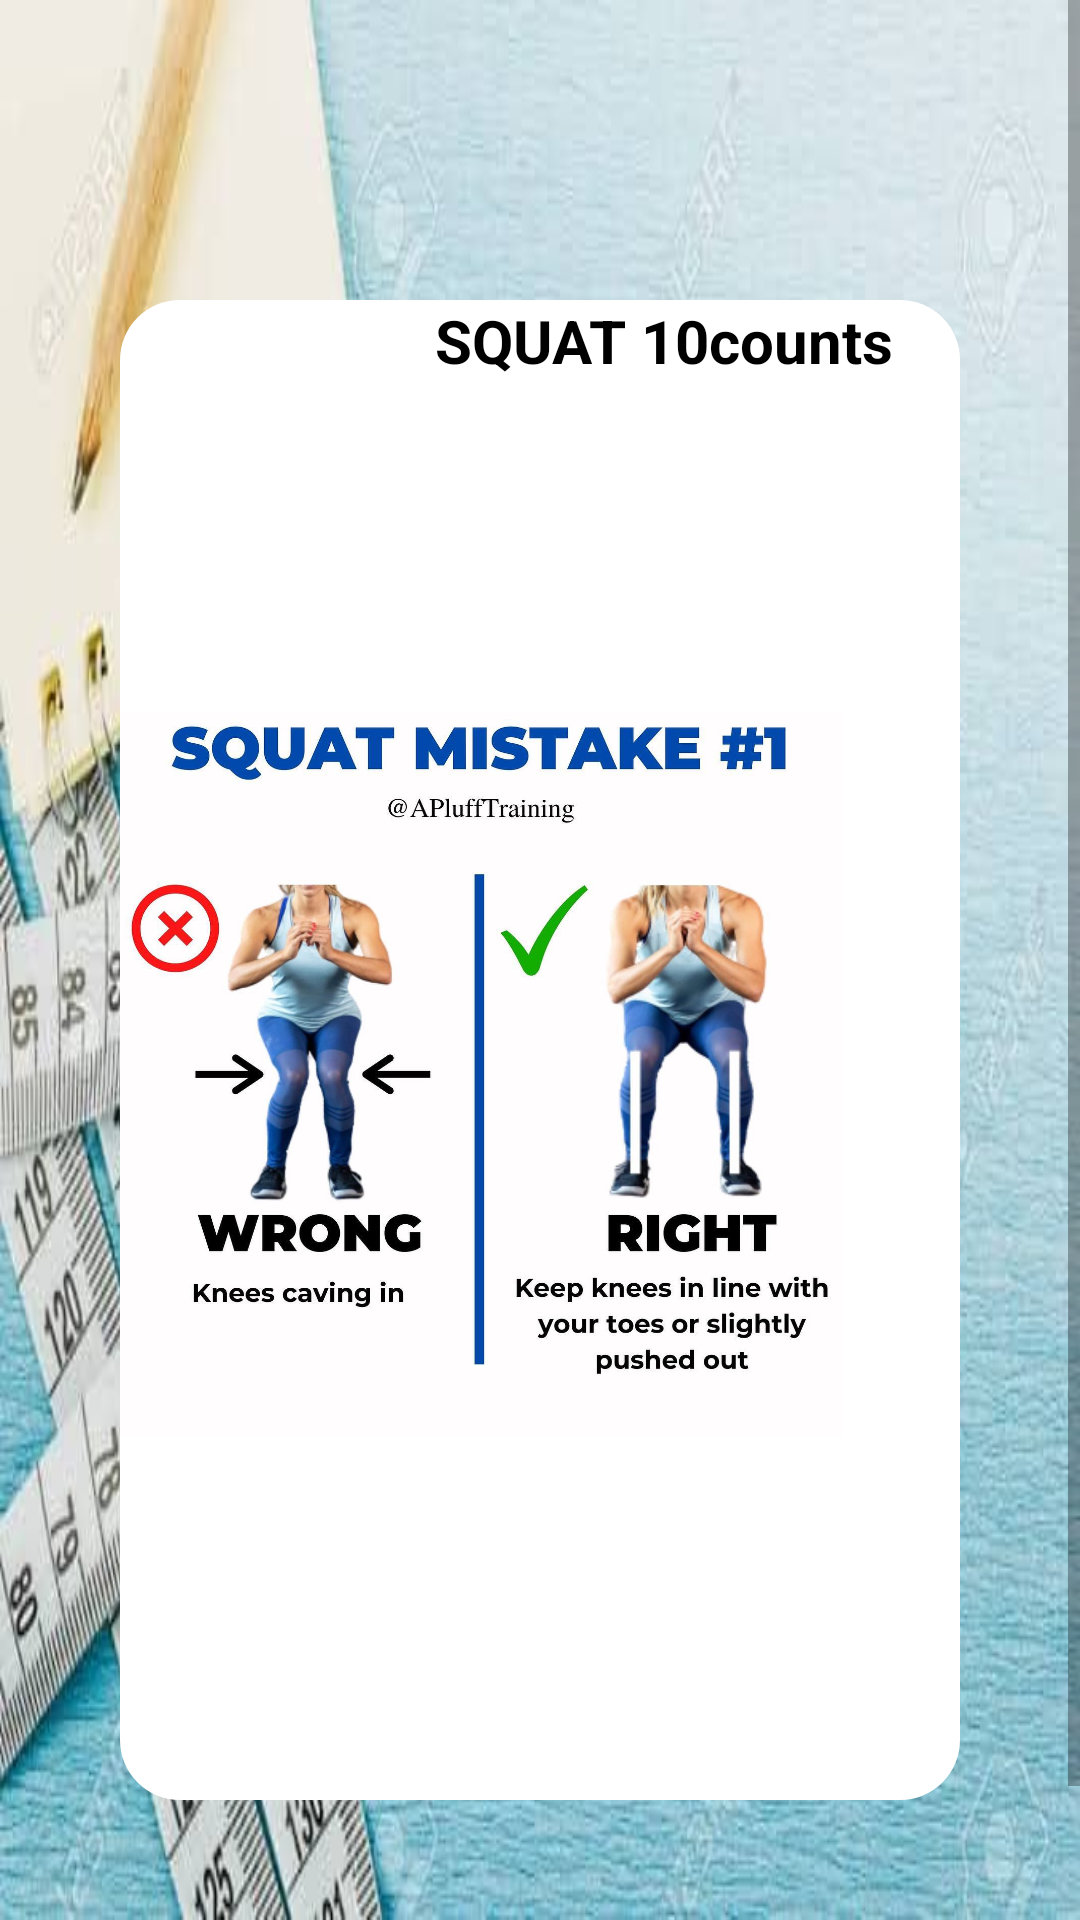

Here is an Android app screen rendered from its layout file. Give the layout XML and the strings, colors and styles it references.
<!-- AndroidManifest.xml: application theme Theme.FinalProjectLogInLogOut -->
<!-- res/layout/activity_squat.xml -->
<?xml version="1.0" encoding="utf-8"?>
<ScrollView xmlns:android="http://schemas.android.com/apk/res/android"
    xmlns:app="http://schemas.android.com/apk/res-auto"
    xmlns:tools="http://schemas.android.com/tools"
    android:layout_width="match_parent"
    android:background="@drawable/lose1"
    android:layout_height="match_parent"
    tools:context=".MainActivity">

    <LinearLayout
        android:layout_width="match_parent"
        android:layout_height="wrap_content"
        android:gravity="center_horizontal"
        android:orientation="vertical">


        <LinearLayout
            android:layout_width="match_parent"
            android:layout_height="500dp"
            android:layout_gravity="center"
            android:layout_marginStart="40dp"
            android:layout_marginTop="100dp"
            android:layout_marginEnd="40dp"
            android:layout_marginBottom="40dp"
            android:background="@drawable/round_bg_bg_whitte"
            android:orientation="vertical">

            <TextView
                android:layout_width="match_parent"
                android:layout_height="wrap_content"
                android:layout_gravity="center"
                android:layout_marginLeft="70dp"
                android:text="SQUAT 10counts"
                android:textColor="@color/black"
                android:textSize="20dp"
                android:textStyle="bold" />

            <ImageView
                android:id="@+id/passwordIcon"
                android:layout_width="282dp"
                android:layout_height="462dp"
                android:layout_alignParentEnd="true"
                android:layout_centerVertical="true"
                android:layout_gravity="center_horizontal"
                android:layout_marginEnd="20dp"
                android:adjustViewBounds="true"
                android:padding="20dp"
                android:src="@drawable/squat" />


        </LinearLayout>

        <LinearLayout
            android:layout_width="match_parent"
            android:layout_height="match_parent"
            android:orientation="horizontal">

            <Button
                android:id="@+id/back"
                android:layout_width="100dp"
                android:layout_height="wrap_content"
                android:layout_gravity="left"
                android:backgroundTint="#737373"
                android:text="Back"
                android:textSize="20dp" />


        </LinearLayout>


    </LinearLayout>



</ScrollView>
<!-- resources referenced by this layout -->
<resources>
  <!-- drawable lose1: jpg bitmap (drawable, 44403 bytes) -->
  <!-- drawable round_bg_bg_whitte (drawable) -->
  <?xml version="1.0" encoding="UTF-8"?>
  
  
      <shape android:shape="rectangle" xmlns:android="http://schemas.android.com/apk/res/android">
  
      <solid android:color="#FFFFFF"/>
  
      <corners android:radius="20dp"/>
  
      <stroke android:color="@color/black"/>
  
  </shape>
  <!-- drawable squat: jpg bitmap (drawable, 116570 bytes) -->
  <style name="Theme.FinalProjectLogInLogOut" parent="Theme.MaterialComponents.DayNight.DarkActionBar">
          
          <item name="colorPrimary">@color/purple_500</item>
          <item name="colorPrimaryVariant">@color/purple_700</item>
          <item name="colorOnPrimary">@color/white</item>
          
          <item name="colorSecondary">@color/teal_200</item>
          <item name="colorSecondaryVariant">@color/teal_700</item>
          <item name="colorOnSecondary">@color/black</item>
          
          <item name="android:statusBarColor" tools:targetApi="l">?attr/colorPrimaryVariant</item>
          
      </style>
  <!-- not gathered from this repository: default colours our renderer supplied (Android Studio template values) -->
  <color name="purple_500">#FF6200EE</color>
  <color name="purple_700">#FF3700B3</color>
  <color name="teal_200">#FF03DAC5</color>
  <color name="teal_700">#FF018786</color>
  <color name="black">#FF000000</color>
  <color name="white">#FFFFFFFF</color>
</resources>
